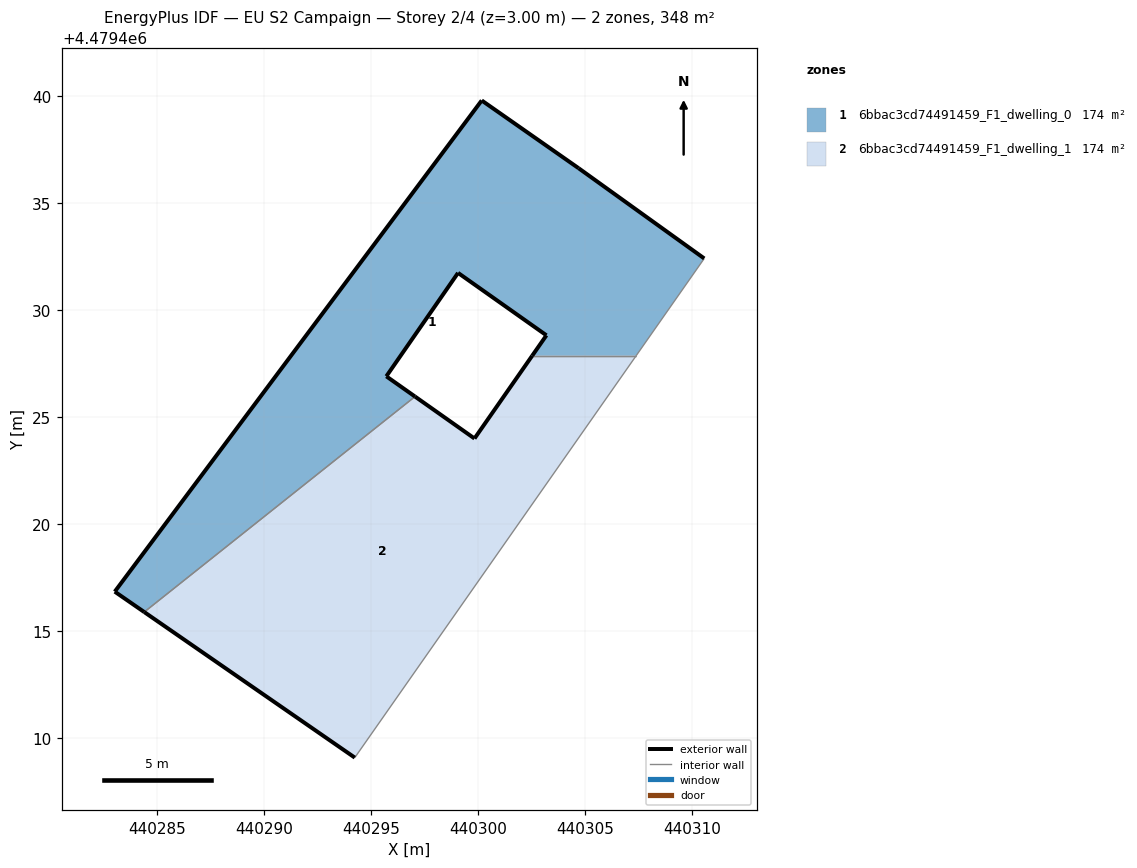
=== STOREY PLAN SPEC (per zone: floor XY polygon, exterior-wall plan segments, windows/doors) ===
zone 1: 6bbac3cd74491459_F1_dwelling_0  (173.9 m²)
  floor: (440307.39, 4479427.88) (440310.57, 4479432.43) (440304.70, 4479436.65) (440300.17, 4479439.81) (440283.01, 4479416.85) (440284.39, 4479415.90) (440297.05, 4479425.97) (440295.71, 4479426.92) (440299.06, 4479431.75) (440303.19, 4479428.83) (440302.53, 4479427.88)
  exterior wall: (440302.53, 4479427.88) – (440303.19, 4479428.83)  [1.2 m]
  exterior wall: (440303.19, 4479428.83) – (440299.06, 4479431.75)  [5.1 m]
  exterior wall: (440299.06, 4479431.75) – (440295.71, 4479426.92)  [5.9 m]
  exterior wall: (440295.71, 4479426.92) – (440297.05, 4479425.97)  [1.6 m]
  exterior wall: (440284.39, 4479415.90) – (440283.01, 4479416.85)  [1.7 m]
  exterior wall: (440283.01, 4479416.85) – (440300.17, 4479439.81)  [28.7 m]
  exterior wall: (440300.17, 4479439.81) – (440304.70, 4479436.65)  [5.5 m]
  exterior wall: (440304.70, 4479436.65) – (440310.57, 4479432.43)  [7.2 m]
  interior walls: 3
zone 2: 6bbac3cd74491459_F1_dwelling_1  (173.9 m²)
  floor: (440294.23, 4479409.09) (440307.39, 4479427.88) (440302.53, 4479427.88) (440299.83, 4479424.01) (440297.05, 4479425.97) (440284.39, 4479415.90)
  exterior wall: (440297.05, 4479425.97) – (440299.83, 4479424.01)  [3.4 m]
  exterior wall: (440299.83, 4479424.01) – (440302.53, 4479427.88)  [4.7 m]
  exterior wall: (440294.23, 4479409.09) – (440284.39, 4479415.90)  [12.0 m]
  interior walls: 3

=== DERIVED (storey summary) ===
Building: EU S2 Campaign
Storey: 2 of 4  (floor level z = 3.00 m)
Storey gross floor area: 347.7 m²
Zones on this storey: 2
  - 6bbac3cd74491459_F1_dwelling_0: floor 173.9 m²; exterior wall 56.9 m (170.6 m²); WWR 0.0%
  - 6bbac3cd74491459_F1_dwelling_1: floor 173.9 m²; exterior wall 20.1 m (60.3 m²); WWR 0.0%
Zone adjacency (shared interzone walls):
  - 6bbac3cd74491459_F1_dwelling_0 ↔ 6bbac3cd74491459_F1_dwelling_1